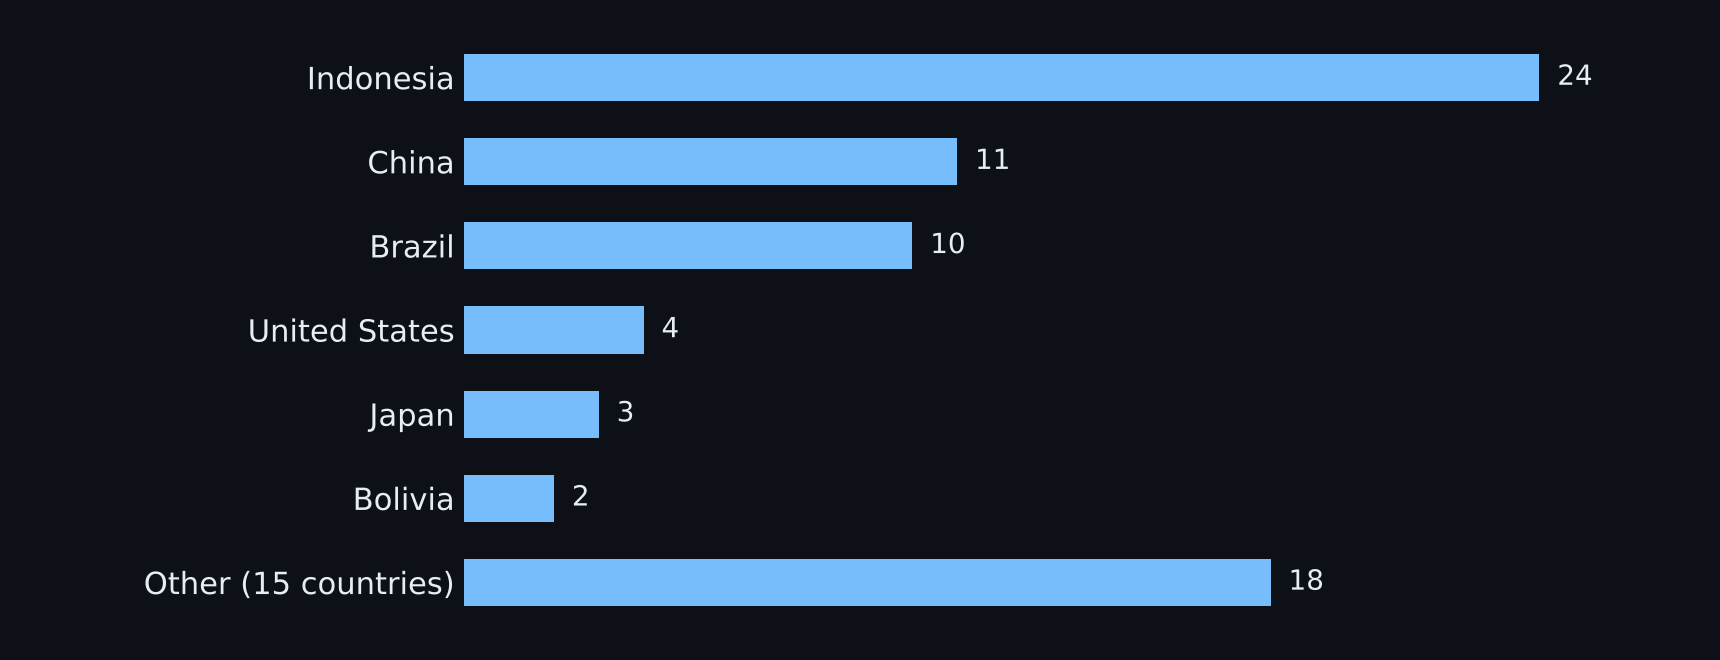

Source data for this figure (header and first rows):
country, smelters
Indonesia, 24
China, 11
Brazil, 10
United States, 4
Japan, 3
Bolivia, 2
Other (15 countries), 18
